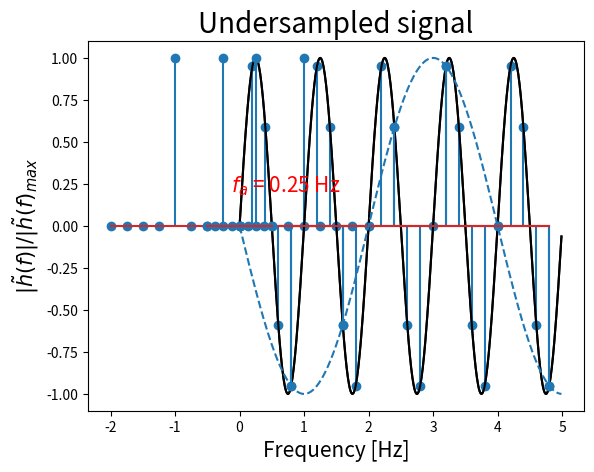

The script that saved this image:
import numpy as np
import matplotlib.pyplot as plt

# ----- OVERSAMPLING ----- #
t_obs = 5
# --- Continuous sine plot --- #

delta_t_over = 0.20

continuous_t = np.arange(0,t_obs,0.01)

continuous_h = np.sin(2*np.pi*continuous_t)

plt.plot(continuous_t,continuous_h,color='black')
plt.xlabel('Time (s)', fontsize=15)
plt.ylabel('Amplitude', fontsize=15)
plt.title('Oversampled signal', fontsize=20)


# --- Discrete sine plot --- #

delta_t_over = 0.20
discrete_t = np.arange(0,t_obs,delta_t_over)
discrete_h = np.sin(np.pi*2*discrete_t)

oversampling_frequency = 1/delta_t_over

plt.stem(discrete_t, discrete_h)
plt.show()

# --- Frequency plot --- #

f_aliased = abs(8*0.5-oversampling_frequency)

freq = np.arange(-2*f_aliased,2*f_aliased+f_aliased/4,f_aliased/4)
mag = []
for truc in freq:
    if abs(truc)-f_aliased == 0:
        mag.append(1)
    else:
        mag.append(0)

plt.stem(freq,mag)
plt.xlabel('Frequency [Hz]', fontsize=15)
plt.ylabel(r'$|\tilde{h}(f)|/|\tilde{h}(f)_{max}$', fontsize=15)
plt.title('Oversampled signal',fontsize=20)
plt.show()



# ----- UNDERSAMPLING ----- #

# --- Continuous sine plot --- #

continuous_t = np.arange(0,t_obs,0.01)

continuous_h = np.sin(2*np.pi*continuous_t)

plt.plot(continuous_t,continuous_h,color='black')
plt.xlabel('Time (s)', fontsize=15)
plt.ylabel('Amplitude', fontsize=15)
plt.title('Undersampled signal', fontsize=20)


# --- Discrete sine plot --- #

delta_t_under = 0.8
discrete_t = np.arange(0,t_obs,delta_t_under)
discrete_h = np.sin(np.pi*2*discrete_t)

plt.stem(discrete_t, discrete_h)



undersampling_frequency = 1/delta_t_under

plt.plot(continuous_t,-np.sin((np.pi/2)*continuous_t),'--')
plt.show()

# --- Frequency plot --- #

f_aliased = abs(2*0.5-undersampling_frequency)

freq = np.arange(-2*f_aliased,2*f_aliased+f_aliased/2,f_aliased/2)
mag = []
for truc in freq:
    if abs(truc)-f_aliased == 0:
        mag.append(1)
    else:
        mag.append(0)

plt.stem(freq,mag)
plt.xlabel('Frequency [Hz]', fontsize=15)
plt.ylabel(r'$|\tilde{h}(f)|/|\tilde{h}(f)_{max}$', fontsize=15)
plt.title('Undersampled signal',fontsize=20)
plt.text(x=-0.14,y=0.2,s = r'$f_{a}$'+f' = {f_aliased} Hz',fontsize=15,color='red')
plt.show()

